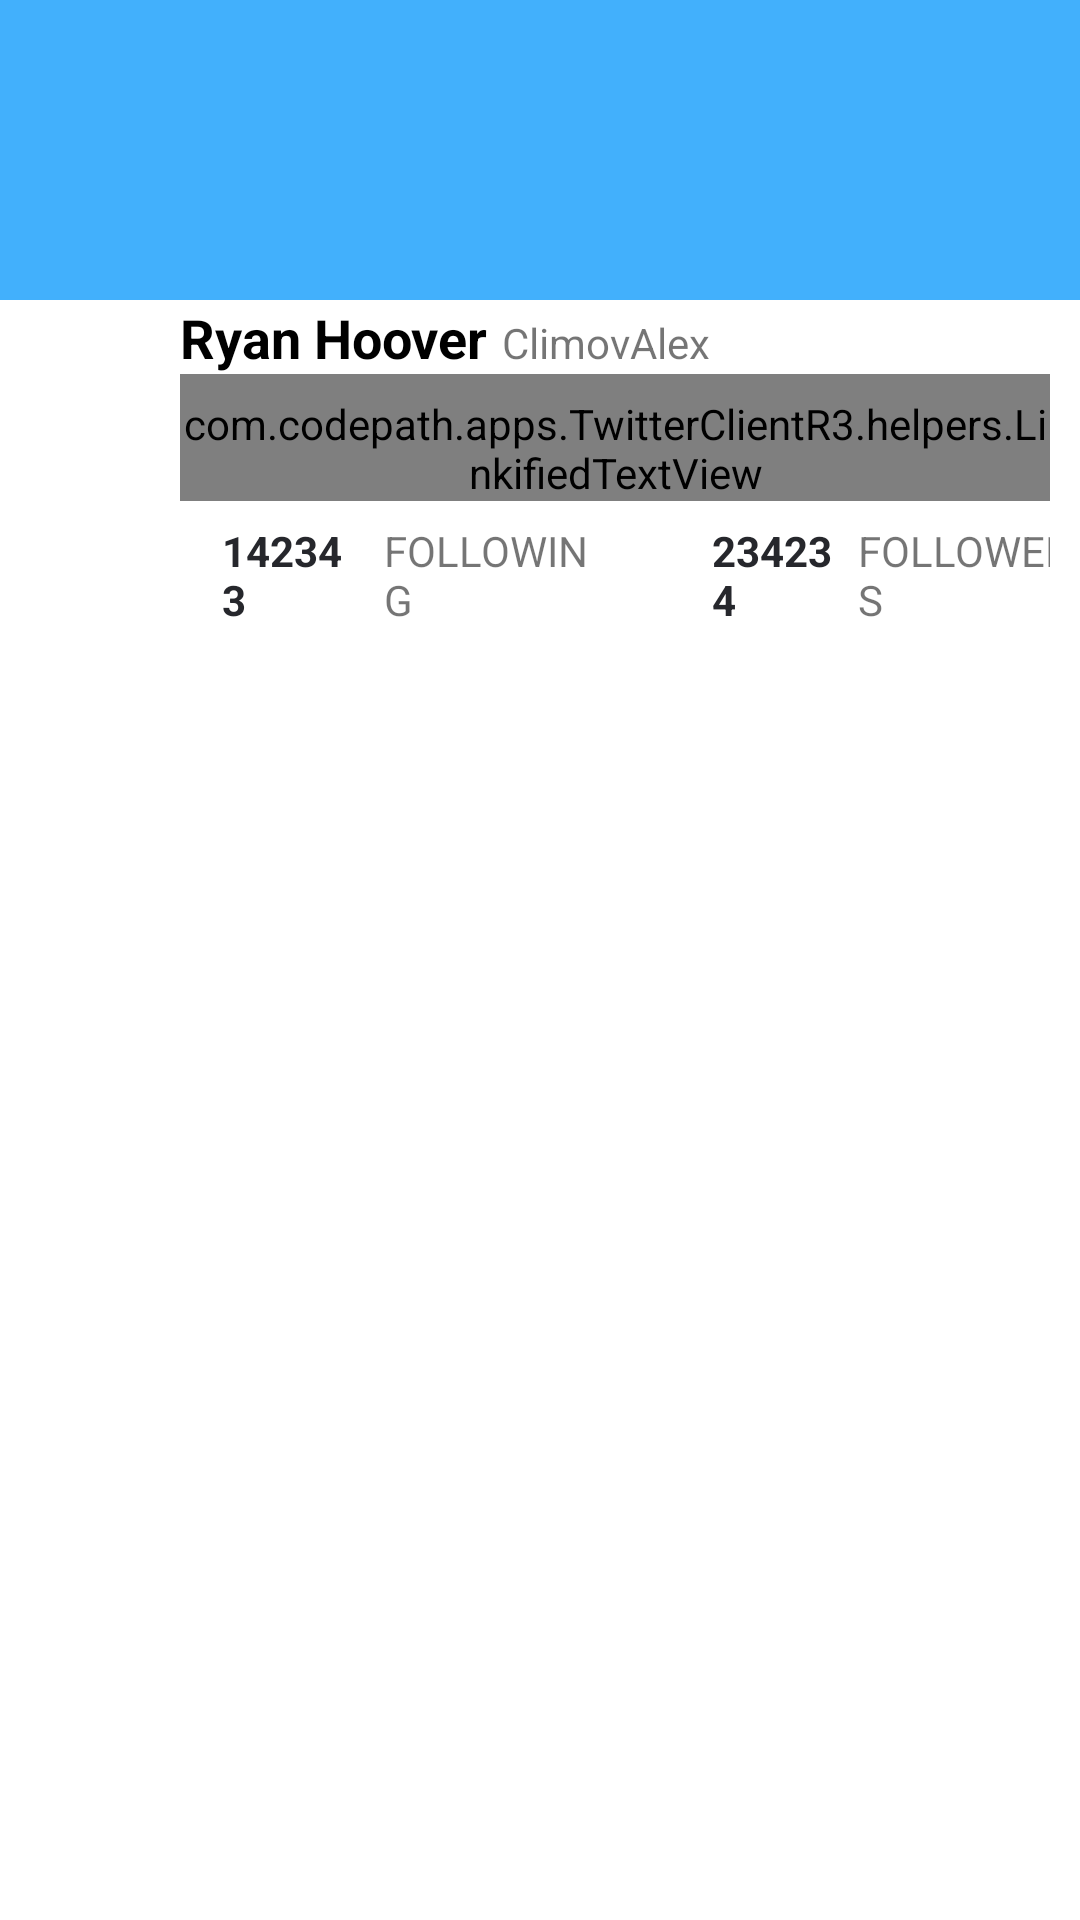

This screen was rendered from an Android layout file. Write that file and the resources it references.
<!-- AndroidManifest.xml: application theme AppTheme -->
<!-- res/layout/fragment_user_info.xml -->
<?xml version="1.0" encoding="utf-8"?>

<RelativeLayout xmlns:android="http://schemas.android.com/apk/res/android"
    android:layout_width="match_parent"
    android:layout_height="wrap_content"
    android:layout_marginBottom="10dp"
    android:background="@color/colorWhite">

    <ImageView
        android:id="@+id/ivUserBackImage"
        android:layout_width="match_parent"
        android:layout_height="100dp"
        android:layout_alignParentLeft="true"
        android:layout_alignParentStart="true"
        android:layout_alignParentTop="true"
        android:scaleType="fitXY"
        android:src="@drawable/tback" />

    <ImageView
        android:id="@+id/ivProfileImage"
        android:layout_width="50dp"
        android:layout_height="50dp"
        android:layout_below="@+id/ivUserBackImage"
        android:layout_marginTop="-25dp"
        android:adjustViewBounds="true"
        android:paddingLeft="7dp"
        android:paddingTop="7dp"
         />

    <RelativeLayout
        android:id="@+id/llRightColumn"
        android:layout_width="wrap_content"
        android:layout_height="wrap_content"
        android:layout_alignTop="@+id/ivProfileImage"
        android:layout_marginTop="25dp"
        android:layout_toEndOf="@+id/ivProfileImage"
        android:layout_toRightOf="@+id/ivProfileImage"
        android:paddingLeft="10dp"
        android:paddingRight="10dp">

        <TextView
            android:id="@+id/tvDisplayName"
            android:layout_width="wrap_content"
            android:layout_height="wrap_content"
            android:fontFamily="sans-serif"
            android:text="Ryan Hoover"
            android:textColor="@android:color/black"
            android:textSize="18sp"
            android:textStyle="bold" />

        <TextView
            android:id="@+id/tvName"
            android:layout_width="wrap_content"
            android:layout_height="wrap_content"
            android:layout_alignBaseline="@+id/tvDisplayName"
            android:layout_toEndOf="@+id/tvDisplayName"
            android:layout_toRightOf="@+id/tvDisplayName"
            android:paddingLeft="5dp"
            android:text="ClimovAlex"
            android:textSize="14sp" />

        <com.codepath.apps.TwitterClientR3.helpers.LinkifiedTextView
            android:id="@+id/tvDescription"
            android:layout_width="wrap_content"
            android:layout_height="wrap_content"
            android:layout_below="@+id/tvDisplayName"
            android:autoLink="all"
            android:linksClickable="true"
            android:paddingTop="7dp"
            android:text="Test tweet this is for sure"
            android:textColor="@color/colorPrimaryDark"
            android:textSize="16sp" />

        <LinearLayout
            android:layout_width="match_parent"
            android:layout_height="wrap_content"
            android:layout_below="@+id/tvDescription"
            android:orientation="horizontal"
            android:paddingTop="7dp"
            android:weightSum="20">

            <TextView
                android:id="@+id/tvFollowing"
                android:layout_width="wrap_content"
                android:layout_height="wrap_content"
                android:layout_weight="1"
                android:paddingLeft="14dp"
                android:textColor="@color/colorPrimaryDark"
                android:textStyle="bold"
                android:text="142343" />

            <TextView
                android:id="@+id/tvFollowingStr"
                android:layout_width="wrap_content"
                android:layout_height="wrap_content"
                android:layout_weight="2"
                android:paddingLeft="7dp"
                android:text="@string/user_following" />

            <TextView
                android:id="@+id/tvFollowers"
                android:layout_width="wrap_content"
                android:layout_height="wrap_content"
                android:layout_weight="5"
                android:paddingLeft="34dp"
                android:textColor="@color/colorPrimaryDark"
                android:textStyle="bold"
                android:text="234234" />

            <TextView
                android:id="@+id/tvFollowersStr"
                android:layout_width="wrap_content"
                android:layout_height="wrap_content"
                android:layout_weight="6"
                android:paddingLeft="7dp"
                android:text="@string/user_followers" />
        </LinearLayout>

    </RelativeLayout>

</RelativeLayout>
<!-- resources referenced by this layout -->
<resources>
  <color name="colorPrimaryDark">#26272c</color>
  <color name="colorWhite">#FFFFFF</color>
  <!-- drawable tback: png bitmap (drawable-xhdpi, 1142 bytes) -->
  <string name="user_followers">FOLLOWERS</string>
  <string name="user_following">FOLLOWING</string>
  <style name="AppTheme" parent="AppBaseTheme">
          
      </style>
  <style name="AppBaseTheme" parent="Theme.AppCompat.Light.NoActionBar">
  
  
      </style>
</resources>
